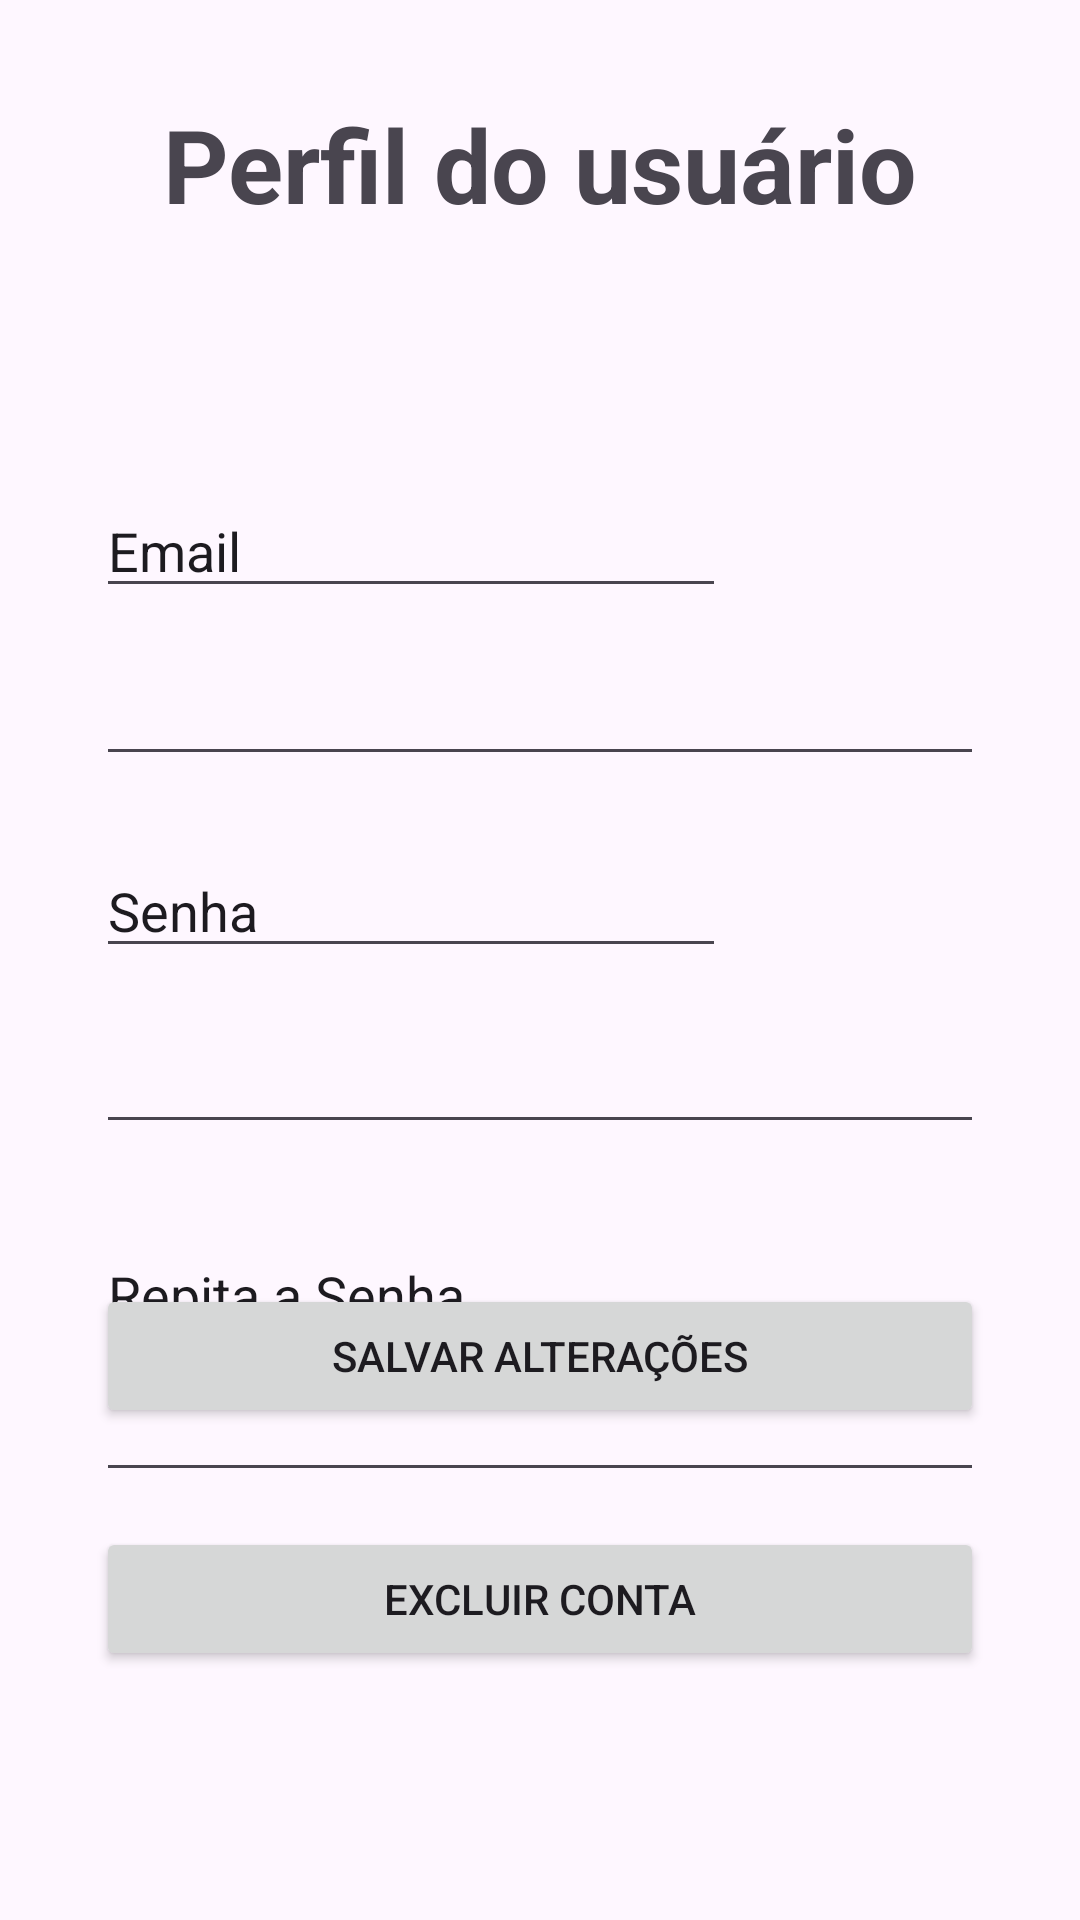

Layout XML and referenced resources for this Android screen:
<!-- AndroidManifest.xml: application theme Theme.AppBasicaTSIDM1 -->
<!-- res/layout/activity_main_editar_usuario.xml -->
<?xml version="1.0" encoding="utf-8"?>
<androidx.constraintlayout.widget.ConstraintLayout xmlns:android="http://schemas.android.com/apk/res/android"
    xmlns:app="http://schemas.android.com/apk/res-auto"
    xmlns:tools="http://schemas.android.com/tools"
    android:id="@+id/main"
    android:layout_width="match_parent"
    android:layout_height="match_parent"
    tools:context=".MainActivityEditarUsuario">

    <TextView
        android:id="@+id/TextViewEmailExibido"
        android:layout_width="0dp"
        android:layout_height="wrap_content"
        android:layout_marginStart="32dp"
        android:layout_marginTop="96dp"
        android:layout_marginEnd="32dp"
        android:textAlignment="center"
        android:textSize="20sp"
        android:textStyle="bold"
        app:layout_constraintEnd_toEndOf="parent"
        app:layout_constraintHorizontal_bias="0.0"
        app:layout_constraintStart_toStartOf="parent"
        app:layout_constraintTop_toTopOf="parent" />

    <TextView
        android:id="@+id/textView6"
        android:layout_width="0dp"
        android:layout_height="wrap_content"
        android:layout_marginStart="16dp"
        android:layout_marginTop="32dp"
        android:layout_marginEnd="16dp"
        android:text="Perfil do usuário"
        android:textAlignment="center"
        android:textSize="34sp"
        android:textStyle="bold"
        app:layout_constraintEnd_toEndOf="parent"
        app:layout_constraintHorizontal_bias="0.0"
        app:layout_constraintStart_toStartOf="parent"
        app:layout_constraintTop_toTopOf="parent" />

    <EditText
        android:id="@+id/editTextPasswordEditar"
        android:layout_width="0dp"
        android:layout_height="wrap_content"
        android:layout_marginStart="32dp"
        android:layout_marginTop="340dp"
        android:layout_marginEnd="32dp"
        android:ems="10"
        android:inputType="textPassword"
        app:layout_constraintEnd_toEndOf="parent"
        app:layout_constraintHorizontal_bias="0.0"
        app:layout_constraintStart_toStartOf="parent"
        app:layout_constraintTop_toTopOf="parent" />

    <EditText
        android:id="@+id/editTextText"
        android:layout_width="wrap_content"
        android:layout_height="wrap_content"
        android:layout_marginStart="32dp"
        android:layout_marginTop="84dp"
        android:layout_marginEnd="166dp"
        android:ems="10"
        android:inputType="text"
        android:text="Email"
        app:layout_constraintEnd_toEndOf="parent"
        app:layout_constraintHorizontal_bias="0.0"
        app:layout_constraintStart_toStartOf="parent"
        app:layout_constraintTop_toBottomOf="@+id/textView6" />

    <EditText
        android:id="@+id/editTextText3"
        android:layout_width="wrap_content"
        android:layout_height="wrap_content"
        android:layout_marginStart="32dp"
        android:layout_marginTop="204dp"
        android:layout_marginEnd="166dp"
        android:ems="10"
        android:inputType="text"
        android:text="Senha"
        app:layout_constraintEnd_toEndOf="parent"
        app:layout_constraintHorizontal_bias="0.0"
        app:layout_constraintStart_toStartOf="parent"
        app:layout_constraintTop_toBottomOf="@+id/textView6" />

    <EditText
        android:id="@+id/editTextEmailEditar"
        android:layout_width="0dp"
        android:layout_height="wrap_content"
        android:layout_marginStart="32dp"
        android:layout_marginTop="140dp"
        android:layout_marginEnd="32dp"
        android:ems="10"
        android:inputType="textEmailAddress"
        app:layout_constraintEnd_toEndOf="parent"
        app:layout_constraintHorizontal_bias="0.0"
        app:layout_constraintStart_toStartOf="parent"
        app:layout_constraintTop_toBottomOf="@+id/textView6" />

    <EditText
        android:id="@+id/editTextText2"
        android:layout_width="wrap_content"
        android:layout_height="wrap_content"
        android:layout_marginStart="32dp"
        android:layout_marginTop="332dp"
        android:layout_marginEnd="166dp"
        android:ems="10"
        android:inputType="text"
        android:text="Repita a Senha"
        app:layout_constraintEnd_toEndOf="parent"
        app:layout_constraintHorizontal_bias="0.0"
        app:layout_constraintStart_toStartOf="parent"
        app:layout_constraintTop_toBottomOf="@+id/textView6" />

    <EditText
        android:id="@+id/editTextPasswordRepetirEditar"
        android:layout_width="0dp"
        android:layout_height="wrap_content"
        android:layout_marginStart="32dp"
        android:layout_marginTop="456dp"
        android:layout_marginEnd="32dp"
        android:ems="10"
        android:inputType="textPassword"
        app:layout_constraintEnd_toEndOf="parent"
        app:layout_constraintHorizontal_bias="0.0"
        app:layout_constraintStart_toStartOf="parent"
        app:layout_constraintTop_toTopOf="parent" />

    <Button
        android:id="@+id/buttonSalvar"
        android:layout_width="0dp"
        android:layout_height="wrap_content"
        android:layout_marginStart="32dp"
        android:layout_marginEnd="32dp"
        android:layout_marginBottom="164dp"
        android:text="Salvar Alterações"
        android:textColorLink="#08C81D"
        app:layout_constraintBottom_toBottomOf="parent"
        app:layout_constraintEnd_toEndOf="parent"
        app:layout_constraintHorizontal_bias="0.0"
        app:layout_constraintStart_toStartOf="parent" />

    <Button
        android:id="@+id/buttonExcluir"
        android:layout_width="0dp"
        android:layout_height="wrap_content"
        android:layout_marginStart="32dp"
        android:layout_marginEnd="32dp"
        android:layout_marginBottom="83dp"
        android:text="Excluir Conta"
        app:layout_constraintBottom_toBottomOf="parent"
        app:layout_constraintEnd_toEndOf="parent"
        app:layout_constraintStart_toStartOf="parent" />
</androidx.constraintlayout.widget.ConstraintLayout>
<!-- resources referenced by this layout -->
<resources>
  <style name="Theme.AppBasicaTSIDM1" parent="Base.Theme.AppBasicaTSIDM1" />
  <style name="Base.Theme.AppBasicaTSIDM1" parent="Theme.Material3.DayNight.NoActionBar">
      </style>
</resources>
